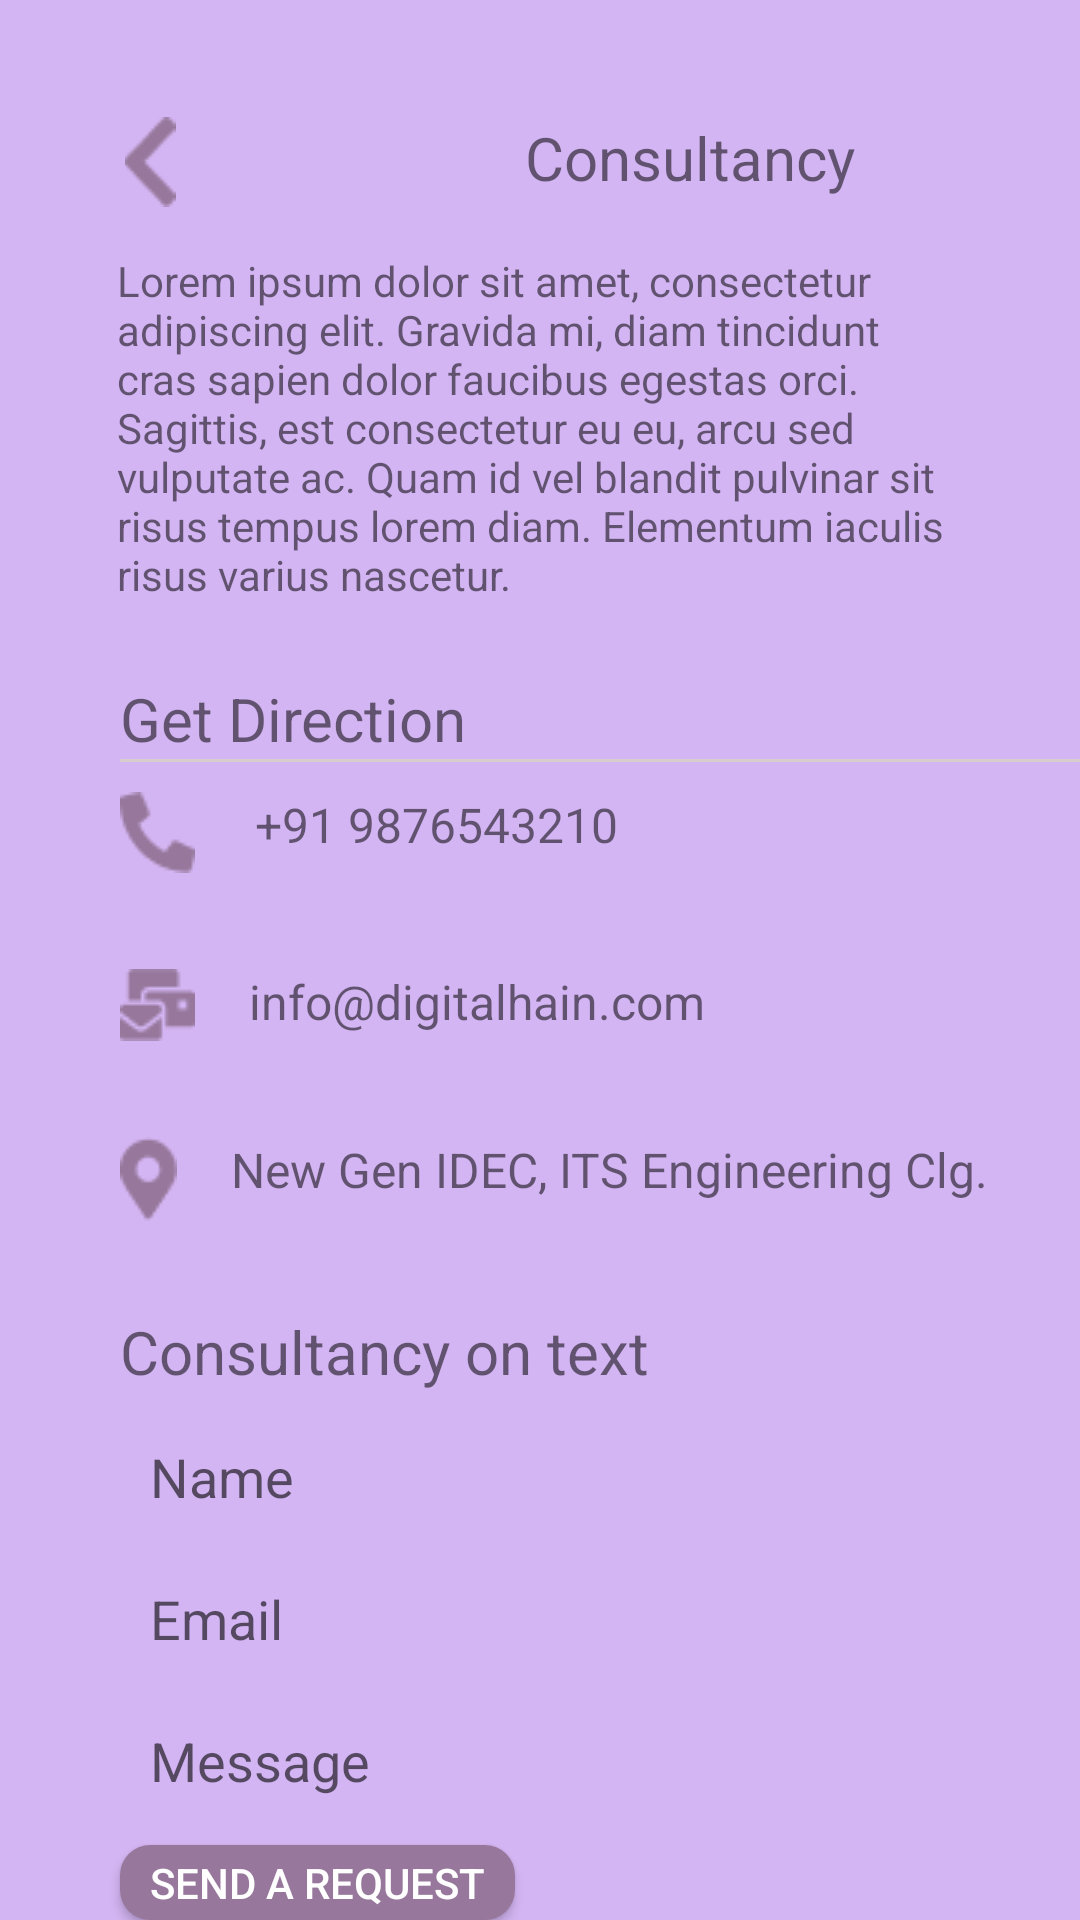

This screen was rendered from an Android layout file. Write that file and the resources it references.
<!-- AndroidManifest.xml: application theme Theme.Daipsi -->
<!-- res/layout/fragment_consultancy.xml -->
<?xml version="1.0" encoding="utf-8"?>
<RelativeLayout xmlns:android="http://schemas.android.com/apk/res/android"
    android:layout_width="match_parent"
    android:layout_height="match_parent"
    android:background="#D4B5F3"

    >
    <LinearLayout
        android:layout_width="match_parent"
        android:layout_height="wrap_content"
        android:layout_marginTop="39dp"
        android:id="@+id/part1"
        >

        <ImageView
            android:layout_width="100dp"
            android:layout_height="wrap_content"
            android:src="@drawable/arrow" />

        <TextView
            android:layout_width="match_parent"
            android:layout_height="wrap_content"
            android:text="Consultancy"
            android:textSize="20dp"
            android:textAlignment="center"
            />
    </LinearLayout>
    <TextView
        android:layout_below="@id/part1"
        android:layout_marginLeft="39dp"
        android:layout_marginRight="39dp"
        android:layout_marginTop="15dp"
        android:layout_marginBottom="25dp"
        android:layout_width="match_parent"
        android:layout_height="wrap_content"
        android:text="@string/consultancy_discription"
        android:id="@+id/consultancy_discription"
        />
    <TextView
        android:layout_width="match_parent"
        android:layout_height="wrap_content"
        android:text="Get Direction"
        android:layout_marginLeft="40dp"
        android:layout_below="@id/consultancy_discription"
        android:textSize="20dp"
        android:id="@+id/get_direction"
        />
    <ImageView
        android:layout_width="wrap_content"
        android:layout_height="wrap_content"
        android:layout_below="@id/get_direction"
        android:src="@drawable/line"
        android:id="@+id/line_get"
        android:layout_marginLeft="40dp"
        />
    <RelativeLayout
        android:layout_width="wrap_content"
        android:layout_height="wrap_content"
        android:layout_below="@id/line_get"
        android:layout_marginLeft="40dp"
        android:layout_marginTop="10dp"
        android:id="@+id/contact_layout">
        <LinearLayout
            android:layout_width="wrap_content"
            android:layout_height="wrap_content"
            android:id="@+id/phone_layout"
            >


            <ImageView
                android:layout_width="wrap_content"
                android:layout_height="wrap_content"
                android:src="@drawable/phone"
                android:id="@+id/phone"


                />
            <TextView
                android:layout_width="wrap_content"
                android:layout_height="wrap_content"
                android:text="+91 9876543210"
                android:textSize="16dp"
                android:layout_marginLeft="20dp" />
        </LinearLayout>
        <LinearLayout
            android:layout_width="wrap_content"
            android:layout_height="wrap_content"
            android:layout_below="@id/phone_layout"
            android:id="@+id/email_layout"
            android:layout_marginTop="32dp"
            >
            <ImageView
                android:layout_width="wrap_content"
                android:layout_height="wrap_content"
                android:src="@drawable/email"
                android:id="@+id/email"

                />
            <TextView
                android:layout_width="wrap_content"
                android:layout_height="wrap_content"
                android:text="info@digitalhain.com"
                android:layout_marginLeft="18dp"
                android:textSize="16dp"


                />
        </LinearLayout>
        <LinearLayout
            android:layout_width="wrap_content"
            android:layout_height="wrap_content"
            android:layout_below="@+id/email_layout"
            android:layout_marginTop="32dp"
            android:id="@+id/location_layout"
            >
            <ImageView
                android:layout_width="wrap_content"
                android:layout_height="wrap_content"
                android:src="@drawable/location"
                android:id="@+id/location"
                />
            <TextView
                android:layout_width="wrap_content"
                android:layout_height="wrap_content"
                android:text="New Gen IDEC, ITS Engineering Clg."
                android:layout_marginLeft="18dp"
                android:textSize="16dp"
                />

        </LinearLayout>

    </RelativeLayout>

    <RelativeLayout
        android:layout_width="wrap_content"
        android:layout_height="wrap_content"
        android:layout_below="@id/contact_layout"
        android:layout_marginLeft="40dp"
        android:layout_marginTop="30dp"
        android:id="@+id/send_box"
        >
        <TextView
            android:layout_width="wrap_content"
            android:layout_height="wrap_content"
            android:text="Consultancy on text"
            android:textSize="20dp"
            android:id="@+id/Consultancy_on_text"
            />
        <EditText
            android:layout_width="200dp"
            android:layout_height="wrap_content"
            android:paddingLeft="15dp"
            android:layout_marginTop="10dp"
            android:layout_below="@id/Consultancy_on_text"
            android:paddingHorizontal="10dp"
            android:paddingVertical="6dp"
            android:background="@drawable/custam_search_bg_new"
            android:hint="Name"
            android:id="@+id/name"
            />
        <EditText
            android:layout_width="200dp"
            android:layout_height="wrap_content"
            android:paddingLeft="15dp"
            android:layout_marginTop="11dp"
            android:layout_below="@id/name"
            android:hint="Email"
            android:paddingHorizontal="10dp"
            android:paddingVertical="6dp"
            android:background="@drawable/custam_search_bg_new"
            android:id="@+id/email_enter"
            />
        <EditText
            android:layout_width="200dp"
            android:layout_height="wrap_content"
            android:layout_marginTop="11dp"
            android:paddingLeft="15dp"
            android:layout_below="@id/email_enter"
            android:paddingHorizontal="10dp"
            android:paddingVertical="6dp"
            android:background="@drawable/custam_search_bg_new"
            android:hint="Message"
            android:id="@+id/message"
            />

    </RelativeLayout>

    <androidx.appcompat.widget.AppCompatButton
        android:layout_width="wrap_content"
        android:layout_height="wrap_content"
        android:layout_below="@id/send_box"
        android:layout_marginLeft="40dp"
        android:layout_marginTop="10dp"
        android:paddingHorizontal="10dp"
        android:textColor="@color/white"
        android:background="@drawable/round_button"
        android:text="Send a Request"
        android:id="@+id/send_a_request"
        />






</RelativeLayout>
<!-- resources referenced by this layout -->
<resources>
  <color name="white">#FFFFFFFF</color>
  <!-- drawable arrow: png bitmap (drawable, 531 bytes) -->
  <!-- drawable email: png bitmap (drawable, 615 bytes) -->
  <!-- drawable line: png bitmap (drawable, 136 bytes) -->
  <!-- drawable location: png bitmap (drawable, 579 bytes) -->
  <!-- drawable phone: png bitmap (drawable, 603 bytes) -->
  <!-- drawable round_button (drawable) -->
  <?xml version="1.0" encoding="utf-8"?>
  <shape xmlns:android="http://schemas.android.com/apk/res/android">
      <solid android:color="#97789C" />
  
      <corners
          android:radius="10dp"
          />
  
  
  </shape>
  <string name="consultancy_discription">Lorem ipsum dolor sit amet, consectetur adipiscing elit. Gravida mi, diam tincidunt cras sapien dolor faucibus egestas orci. Sagittis, est consectetur eu eu, arcu sed vulputate ac. Quam id vel blandit pulvinar sit risus tempus lorem diam. Elementum iaculis risus varius nascetur.</string>
  <style name="Theme.Daipsi" parent="Theme.MaterialComponents.DayNight.NoActionBar">
          
          <item name="colorPrimary">@color/purple_500</item>
          <item name="colorPrimaryVariant">@color/purple_700</item>
          <item name="colorOnPrimary">@color/white</item>
          
          <item name="colorSecondary">@color/teal_200</item>
          <item name="colorSecondaryVariant">@color/teal_700</item>
          <item name="colorOnSecondary">@color/black</item>
          
          <item name="android:statusBarColor" tools:targetApi="23">?attr/colorOnSecondary</item>
  
          
      </style>
  <color name="purple_500">#FF6200EE</color>
  <color name="purple_700">#FF3700B3</color>
  <color name="teal_200">#FF03DAC5</color>
  <color name="teal_700">#FF018786</color>
  <color name="black">#FF000000</color>
</resources>
